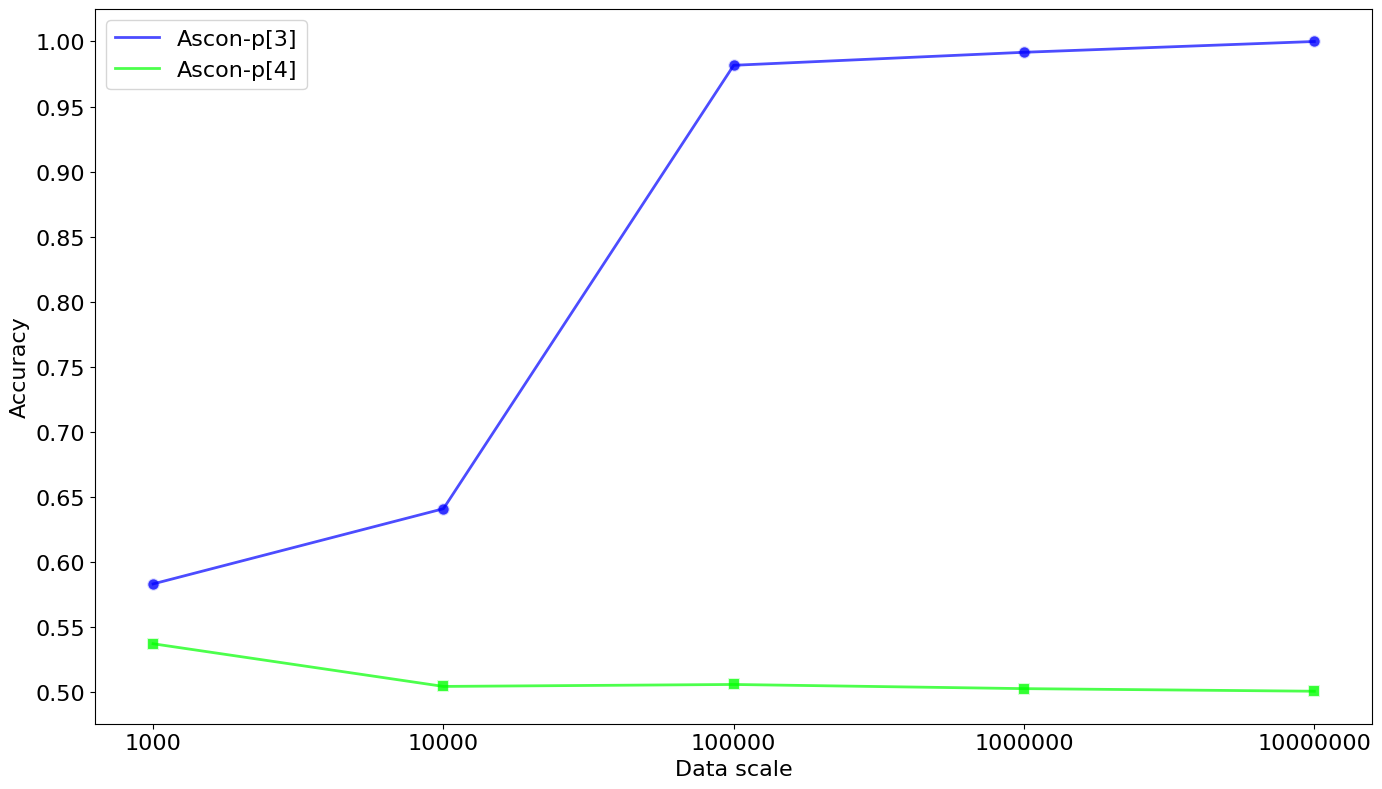

Generate this figure with matplotlib:
import pandas as pd
import numpy as np
import matplotlib.pyplot as plt
import seaborn as sns
from matplotlib.ticker import FuncFormatter


# 方法1：设置字体为系统支持的中文字体
plt.rcParams['font.sans-serif'] = ['SimHei', 'Microsoft YaHei', 'KaiTi', 'FangSong']
plt.rcParams['axes.unicode_minus'] = False  # 解决负号显示问题
# 准备数据
'''
data = {
    '汉明重量': [1, 2, 3, 4, 5, 6, 13, 15, 22, 23, 24, 29, 30],
    'S4': [0.99,0.89, 0.55,0.5045, 0.5025, 0.5013, 0.5019, 0.5028, 0.5033, 0.5004,
             0.5031, 0.5018, 0.5028],
    'S3': [0.99,  0.82, 0.53, 0.5033, 0.5026, 0.5033, 0.5038, 0.5017, 0.5027, 0.5019, 0.5015,
             0.5021, 0.5035],
    'S2': [0.99, 0.93, 0.59, 0.57, 0.5612, 0.5034, 0.5022, 0.5037, 0.5008, 0.5014, 0.5017,
             0.5013, 0.5044],
    'S1': [0.99,  0.83,0.52, 0.51, 0.5019, 0.5006, 0.5025, 0.502, 0.5044, 0.5021,
             0.5013, 0.5034, 0.5016],
    'S0': [0.99, 0.96,  0.64,  0.57, 0.5304, 0.5048, 0.5027, 0.5026, 0.5029, 0.5027,
             0.5011, 0.5045, 0.5016]
}
'''

data = {
    '数据量': [1000, 10000, 100000, 1000000, 10000000],
    #'数据量': [10000000, 1000000, 100000, 10000, 1000],
    #'数据量': [1, 2, 3, 4, 5],
    #'Ascon-p[3]-fix': [1,0.9917,0.9817,0.6408,0.583],
    #'Ascon-p[3]-change': [1, 0.9997, 0.9806, 0.6277, 0.552],
    #'Ascon-p[4]-fix': [0.5004, 0.5030, 0.5055, 0.5094, 0.516],
    #'Ascon-p[4]-change': [0.5005,0.5025,0.5057,0.5042,0.537],

    'Ascon-p[3]-fix': [ 0.583, 0.6408, 0.9817,0.9917, 1],
    #'Ascon-p[3]-change': [0.552, 0.6277, 0.9806,0.9997, 1],
    #'Ascon-p[4]-fix': [0.516,0.5094,  0.5055, 0.5030,0.5004],
    'Ascon-p[4]-fix': [0.537, 0.5042, 0.5057,0.5025 ,0.5005],
}
df = pd.DataFrame(data)

# 创建图形
plt.figure(figsize=(14, 8))
# 定义颜色和标记
#colors = ['#8A2BE2', '#0000FF', '#00FF00', '#FFA500', '#FF0000']
#markers = ['o', 's', '^', 'D', 'v']
#labels = ['S4', 'S3', 'S2', 'S1', 'S0']
# 定义颜色和标记
colors = ['#0000FF', '#00FF00', '#FFA500', '#FF0000']
markers = ['o', 's', '^', 'D']
#labels = ['Ascon-p[3]-fix', 'Ascon-p[3]-change', 'Ascon-p[4]-fix','Ascon-p[4]-change']
labels = ['Ascon-p[3]', 'Ascon-p[4]']

# 绘制每个准确率系列的散点折线图
#for i, col in enumerate( ['Ascon-p[3]-fix', 'Ascon-p[3]-change', 'Ascon-p[4]-fix','Ascon-p[4]-change']):
for i, col in enumerate( ['Ascon-p[3]-fix', 'Ascon-p[4]-fix']):
    # 按汉明重量排序，确保折线连接正确
    sorted_df = df.sort_values('数据量')

    # 绘制折线



    x_positions = np.arange(len(df['数据量']))
    plt.plot(x_positions, sorted_df[col],
             color=colors[i],
             linewidth=2,
             alpha=0.7,
             label=labels[i])

    plt.scatter(x_positions, df[col],
                color=colors[i],
                marker=markers[i],
                s=80,
                edgecolors='white',
                linewidth=1.5,
                alpha=0.8,
                label=f'{labels[i]} (散点)')
    '''
    plt.plot(sorted_df['数据量'], sorted_df[col],
             color=colors[i],
             linewidth=2,
             alpha=0.7,
             label=labels[i])

    plt.scatter(df['数据量'], df[col],
                color=colors[i],
                marker=markers[i],
                s=80,
                edgecolors='white',
                linewidth=1.5,
                alpha=0.8,
                label=f'{labels[i]} (散点)')
    '''


# 设置图形属性

#plt.title('Performance Differentiation of Datasets of Different Sizes', fontsize=16, fontweight='bold', pad=20)
plt.xlabel('Data scale', fontsize=16)
plt.ylabel('Accuracy', fontsize=16)
#labels_data = ['1000', '10000', '100000', '1000000','10000000'],
# 设置x轴刻度
#plt.xticks(fontsize=16)

plt.xticks(x_positions,labels=[f'{x}' for x in df['数据量']],fontsize=16)
plt.yticks(np.arange(0.5, 1.05, 0.05), fontsize=16)

# 添加网格
#plt.grid(True, alpha=0.3)

# 调整图例，避免重复显示
handles, labels = plt.gca().get_legend_handles_labels()
# 只显示每个系列的第一个图例项（去掉散点的图例）
unique_labels = []
unique_handles = []
seen_labels = set()
for handle, label in zip(handles, labels):
    #if not any(label.startswith(l) for l in ['Ascon-p[3]-fix', 'Ascon-p[3]-change', 'Ascon-p[4]-fix','Ascon-p[4]-change'] if f'{l} (散点)' in label):
    if not any(label.startswith(l) for l in ['Ascon-p[3]-fix',  'Ascon-p[4]-fix'] if f'{l} (散点)' in label):
        base_label = label.replace(' (散点)', '')
        if base_label not in seen_labels:
            seen_labels.add(base_label)
            unique_labels.append(base_label)
            unique_handles.append(handle)

plt.legend(unique_handles, unique_labels, loc='best', fontsize=16)
#plt.text(2.5, 0.8, 'S0', fontsize=16, color='red')
#plt.text(2.5, 0.76, 'S2', fontsize=16, color='green')
#plt.text(2.5, 0.72, 'S4', fontsize=16, color='purple')

# 调整布局
plt.tight_layout()

plt.savefig('仅大小不同规模数据集区分性能.pdf', format='pdf')
plt.savefig('仅大小不同规模数据集区分性能.png', dpi=300)  # 更高DPI用于印刷

plt.show()
# 也可以保存图形
#plt.savefig('汉明重量_准确率_散点折线图.png', dpi=300, bbox_inches='tight')
